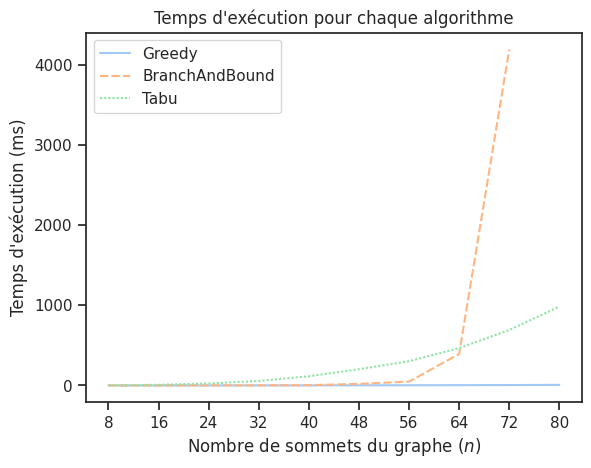

Source data for this figure (header and first rows):
GraphSize, Greedy, BranchAndBound, Tabu
8, 0.01491, 0.02613, 0.973
16, 0.07658, 0.1426, 8.134
24, 0.2237, 0.3982, 24.35
32, 0.5055, 1.105, 55.8
40, 0.958, 3.341, 114.7
48, 1.608, 19.94, 202.6
56, 2.439, 47.6, 302
64, 3.629, 392.9, 465.3
72, 4.985, 4189, 691.3
80, 6.995, , 983
